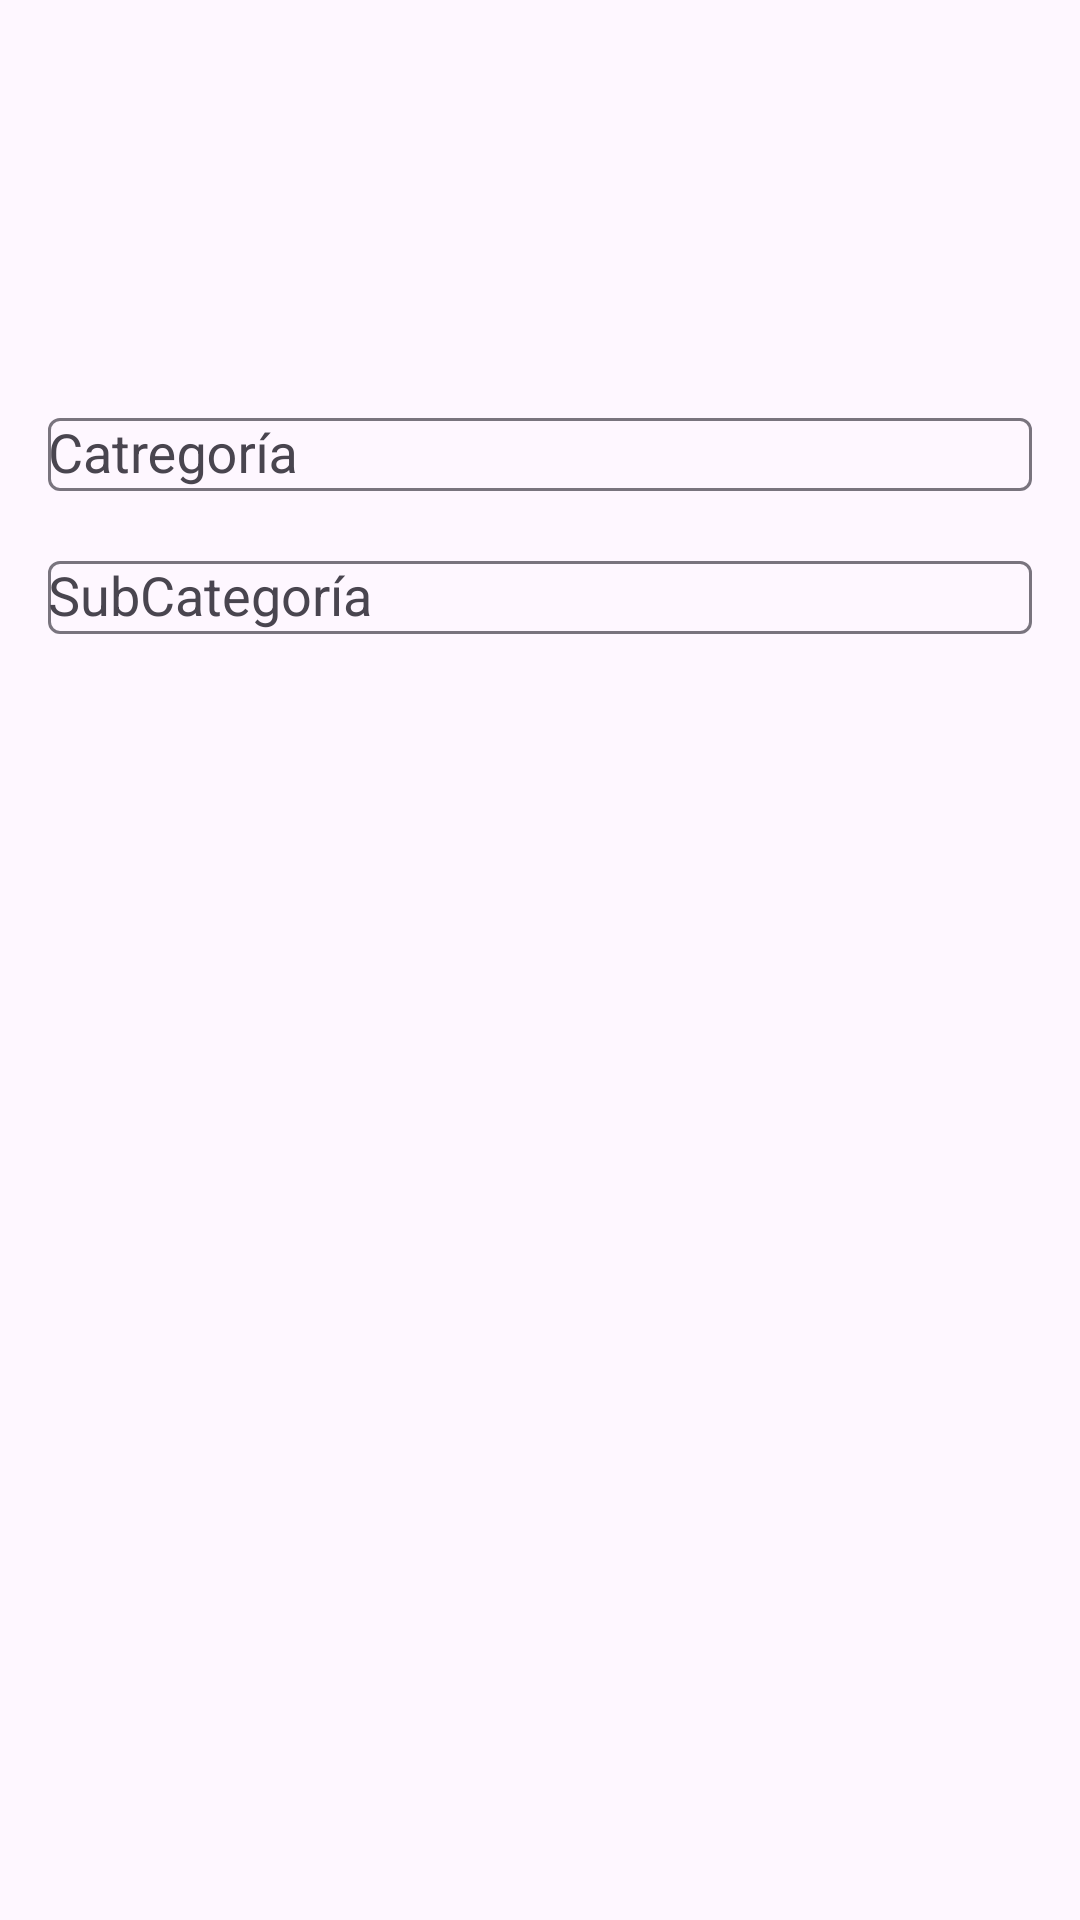

The Android layout XML behind this screen, and the referenced resources:
<!-- AndroidManifest.xml: application theme Theme.Contenedores2024_IS2023_2 -->
<!-- res/layout/activity_main.xml -->
<?xml version="1.0" encoding="utf-8"?>
<androidx.constraintlayout.widget.ConstraintLayout xmlns:android="http://schemas.android.com/apk/res/android"
    xmlns:app="http://schemas.android.com/apk/res-auto"
    xmlns:tools="http://schemas.android.com/tools"
    android:layout_width="match_parent"
    android:layout_height="match_parent"
    tools:context=".MainActivity">


    <ImageView
        android:id="@+id/imageView"
        android:layout_width="300dp"
        android:layout_height="100dp"
        android:layout_marginTop="16dp"
        app:layout_constraintEnd_toEndOf="parent"
        app:layout_constraintStart_toStartOf="parent"
        app:layout_constraintTop_toTopOf="parent"
        app:srcCompat="@drawable/img" />

    <com.google.android.material.textfield.TextInputLayout
        android:id="@+id/tilCat"
        android:layout_width="0dp"
        android:layout_height="wrap_content"
        android:layout_marginStart="16dp"
        android:layout_marginTop="18dp"
        android:layout_marginEnd="16dp"
        android:hint="Catregoría"
        app:layout_constraintEnd_toEndOf="parent"
        app:layout_constraintStart_toStartOf="parent"
        app:layout_constraintTop_toBottomOf="@+id/imageView">

        <AutoCompleteTextView
            android:id="@+id/actvCat"
            android:layout_width="match_parent"
            android:layout_height="wrap_content" />
    </com.google.android.material.textfield.TextInputLayout>

    <com.google.android.material.textfield.TextInputLayout
        android:id="@+id/tilSubCat"
        android:layout_width="0dp"
        android:layout_height="wrap_content"
        android:layout_marginStart="16dp"
        android:layout_marginTop="18dp"
        android:layout_marginEnd="16dp"
        android:hint="SubCategoría"
        app:layout_constraintEnd_toEndOf="parent"
        app:layout_constraintStart_toStartOf="parent"
        app:layout_constraintTop_toBottomOf="@+id/tilCat">

        <AutoCompleteTextView
            android:id="@+id/actvSubCat"
            android:layout_width="match_parent"
            android:layout_height="wrap_content" />
    </com.google.android.material.textfield.TextInputLayout>

    <androidx.recyclerview.widget.RecyclerView
        android:id="@+id/rvLista"
        android:layout_width="0dp"
        android:layout_height="0dp"
        android:layout_marginStart="10dp"
        android:layout_marginTop="16dp"
        android:layout_marginEnd="10dp"
        android:layout_marginBottom="10dp"
        app:layout_constraintBottom_toBottomOf="parent"
        app:layout_constraintEnd_toEndOf="parent"
        app:layout_constraintStart_toStartOf="parent"
        app:layout_constraintTop_toBottomOf="@id/tilSubCat" />

</androidx.constraintlayout.widget.ConstraintLayout>
<!-- resources referenced by this layout -->
<resources>
  <style name="Theme.Contenedores2024_IS2023_2" parent="Base.Theme.Contenedores2024_IS2023_2" />
  <style name="Base.Theme.Contenedores2024_IS2023_2" parent="Theme.Material3.DayNight.NoActionBar">
          
          
      </style>
</resources>
